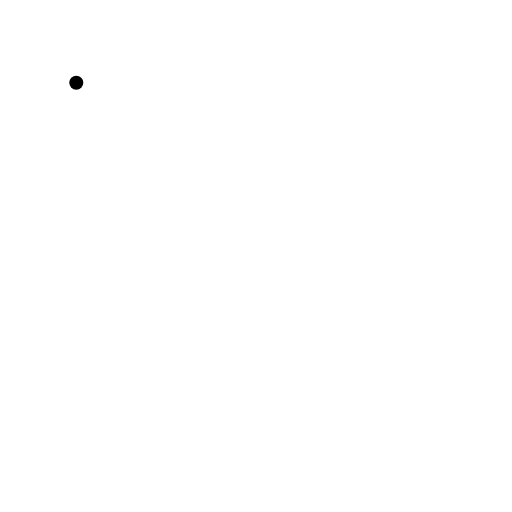
t = 0.00 s
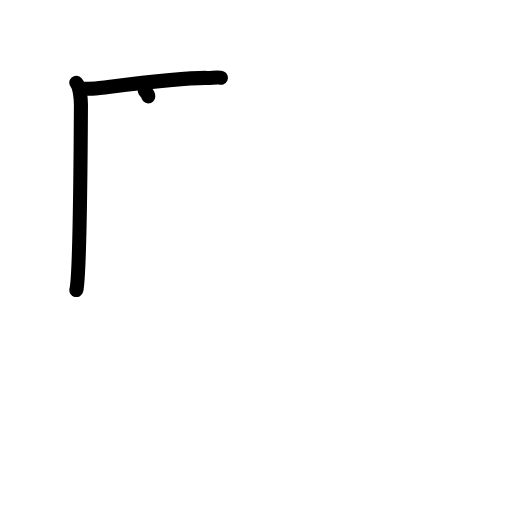
t = 2.40 s
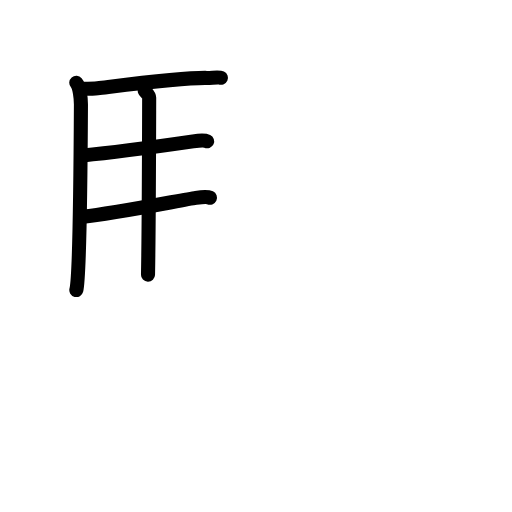
t = 4.80 s
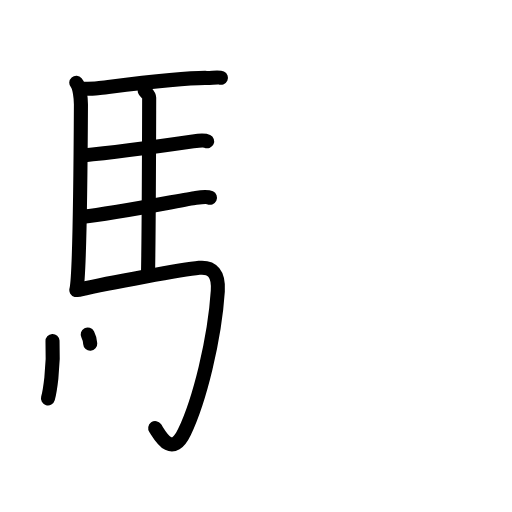
t = 7.20 s
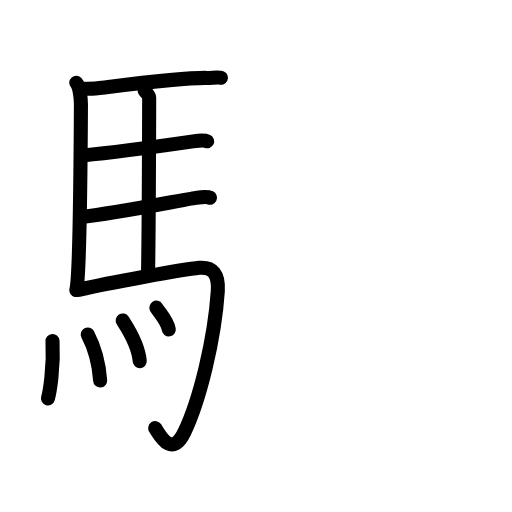
t = 9.60 s
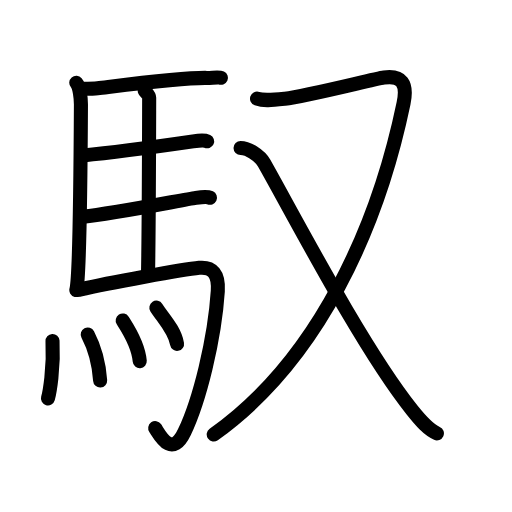
t = 12.00 s

The animated SVG that drew these frames (rendered in a browser with its animation timeline set to each time). Animation: 37 SMIL elements (animate=37); one cycle of 12.00 s.

<?xml version="1.0" encoding="UTF-8"?>
<!--
AniKanjiVG is licensed by CC-BY-SA Paul C. Sommerhoff (https://bitbucket.org/sommerhoff/anikanjivg).
AniKanjiVG uses KanjiVG which is licensed by CC-BY-SA Ulrich Apel (http://kanjivg.tagaini.net).
See also http://creativecommons.org/licenses/by-sa/3.0/
-->
<svg xmlns:kvg='http://kanjivg.tagaini.net' xmlns='http://www.w3.org/2000/svg' width='109' height='109' viewBox='0 0 109 109' style='fill:none;stroke:#000000;stroke-width:3;stroke-linecap:round;stroke-linejoin:round;' id="kvg:kanji_099ad"><g id="kvg:099ad" kvg:element="馭"><g id="kvg:099ad-g1" kvg:element="馬" kvg:position="left" kvg:radical="general"><path id="kvg:099ad-s1" kvg:type="㇑" d="M16.24,17.62c0.76,0.88,0.99,3.46,0.99,4.63c-0.05,9.56-0.29,36.83-0.98,39.5"><animate attributeName="d" begin="0.0s" dur="0.5s" from="M16.24,17.62C16.24,17.62,16.24,17.62,16.24,17.62" to="M16.24,17.62c0.76,0.88,0.99,3.46,0.99,4.63" />
<animate attributeName="d" begin="0.5s" dur="0.5s" from="M16.24,17.62c0.76,0.88,0.99,3.46,0.99,4.63c0,0,0,0,0,0,0" to="M16.24,17.62c0.76,0.88,0.99,3.46,0.99,4.63c-0.05,9.56-0.29,36.83-0.98,39.5" />
</path>
<path id="kvg:099ad-s2" kvg:type="㇐b" d="M16.98,18.9c0.8-0.02,2.75-0.01,3.79-0.13C27.25,18,39,16.5,44.04,16.59c0.95,0.02,2.53-0.25,3-0.03"><animate attributeName="d" begin="1.0s" dur="0.3333333333333333s" from="M16.98,18.9C16.98,18.9,16.98,18.9,16.98,18.9" to="M16.98,18.9c0.8-0.02,2.75-0.01,3.79-0.13" />
<animate attributeName="d" begin="1.3333333333333333s" dur="0.3333333333333333s" from="M16.98,18.9c0.8-0.02,2.75-0.01,3.79-0.13c0,0,0,0,0,0,0" to="M16.98,18.9c0.8-0.02,2.75-0.01,3.79-0.13C27.25,18,39,16.5,44.04,16.59" />
<animate attributeName="d" begin="1.6666666666666665s" dur="0.3333333333333333s" from="M16.98,18.9c0.8-0.02,2.75-0.01,3.79-0.13C27.25,18,39,16.5,44.04,16.59c0,0,0,0,0,0,0" to="M16.98,18.9c0.8-0.02,2.75-0.01,3.79-0.13C27.25,18,39,16.5,44.04,16.59c0.95,0.02,2.53-0.25,3-0.03" />
<animate attributeName="d" begin="0s" dur="1.0s" from="M-100,-100" to="M-100,-100" />
</path>
<path id="kvg:099ad-s3" kvg:type="㇑a" d="M30.81,19.32c0.25,0.38,0.96,0.88,0.95,1.49c-0.02,6.17-0.06,27.96-0.25,37.66"><animate attributeName="d" begin="2.0s" dur="0.5s" from="M30.81,19.32C30.81,19.32,30.81,19.32,30.81,19.32" to="M30.81,19.32c0.25,0.38,0.96,0.88,0.95,1.49" />
<animate attributeName="d" begin="2.5s" dur="0.5s" from="M30.81,19.32c0.25,0.38,0.96,0.88,0.95,1.49c0,0,0,0,0,0,0" to="M30.81,19.32c0.25,0.38,0.96,0.88,0.95,1.49c-0.02,6.17-0.06,27.96-0.25,37.66" />
<animate attributeName="d" begin="0s" dur="2.0s" from="M-100,-100" to="M-100,-100" />
</path>
<path id="kvg:099ad-s4" kvg:type="㇐b" d="M17.66,33.09c6.26-0.58,20.75-2.6,23.44-2.99c0.94-0.14,2.53-0.24,3-0.02"><animate attributeName="d" begin="3.0s" dur="0.5s" from="M17.66,33.09C17.66,33.09,17.66,33.09,17.66,33.09" to="M17.66,33.09c6.26-0.58,20.75-2.6,23.44-2.99" />
<animate attributeName="d" begin="3.5s" dur="0.5s" from="M17.66,33.09c6.26-0.58,20.75-2.6,23.44-2.99c0,0,0,0,0,0,0" to="M17.66,33.09c6.26-0.58,20.75-2.6,23.44-2.99c0.94-0.14,2.53-0.24,3-0.02" />
<animate attributeName="d" begin="0s" dur="3.0s" from="M-100,-100" to="M-100,-100" />
</path>
<path id="kvg:099ad-s5" kvg:type="㇐b" d="M17.76,46.12c6.26-0.59,21.25-3.6,23.94-3.99c0.94-0.14,2.53-0.25,3-0.03"><animate attributeName="d" begin="4.0s" dur="0.5s" from="M17.76,46.12C17.76,46.12,17.76,46.12,17.76,46.12" to="M17.76,46.12c6.26-0.59,21.25-3.6,23.94-3.99" />
<animate attributeName="d" begin="4.5s" dur="0.5s" from="M17.76,46.12c6.26-0.59,21.25-3.6,23.94-3.99c0,0,0,0,0,0,0" to="M17.76,46.12c6.26-0.59,21.25-3.6,23.94-3.99c0.94-0.14,2.53-0.25,3-0.03" />
<animate attributeName="d" begin="0s" dur="4.0s" from="M-100,-100" to="M-100,-100" />
</path>
<path id="kvg:099ad-s6" kvg:type="㇆a" d="M16.99,61.65c6.17-1.41,22-4.31,25.43-4.63c2.83-0.26,4.19,1.31,3.95,4.95C45.7,72.31,42.46,85.3,39.25,92c-2.75,5.75-5.32,0.41-6.21-0.86"><animate attributeName="d" begin="5.0s" dur="0.25s" from="M16.99,61.65C16.99,61.65,16.99,61.65,16.99,61.65" to="M16.99,61.65c6.17-1.41,22-4.31,25.43-4.63" />
<animate attributeName="d" begin="5.25s" dur="0.25s" from="M16.99,61.65c6.17-1.41,22-4.31,25.43-4.63c0,0,0,0,0,0,0" to="M16.99,61.65c6.17-1.41,22-4.31,25.43-4.63c2.83-0.26,4.19,1.31,3.95,4.95" />
<animate attributeName="d" begin="5.5s" dur="0.25s" from="M16.99,61.65c6.17-1.41,22-4.31,25.43-4.63c2.83-0.26,4.19,1.31,3.95,4.95c0,0,0,0,0,0,0" to="M16.99,61.65c6.17-1.41,22-4.31,25.43-4.63c2.83-0.26,4.19,1.31,3.95,4.95C45.7,72.31,42.46,85.3,39.25,92" />
<animate attributeName="d" begin="5.75s" dur="0.25s" from="M16.99,61.65c6.17-1.41,22-4.31,25.43-4.63c2.83-0.26,4.19,1.31,3.95,4.95C45.7,72.31,42.46,85.3,39.25,92c0,0,0,0,0,0,0" to="M16.99,61.65c6.17-1.41,22-4.31,25.43-4.63c2.83-0.26,4.19,1.31,3.95,4.95C45.7,72.31,42.46,85.3,39.25,92c-2.75,5.75-5.32,0.41-6.21-0.86" />
<animate attributeName="d" begin="0s" dur="5.0s" from="M-100,-100" to="M-100,-100" />
</path>
<g id="kvg:099ad-g2" kvg:element="灬" kvg:variant="true" kvg:original="火"><path id="kvg:099ad-s7" kvg:type="㇔" d="M11.18,72.58c0.31,5.89-0.64,11.07-0.97,12.24"><animate attributeName="d" begin="6.0s" dur="1.0s" from="M11.18,72.58C11.18,72.58,11.18,72.58,11.18,72.58" to="M11.18,72.58c0.31,5.89-0.64,11.07-0.97,12.24" />
<animate attributeName="d" begin="0s" dur="6.0s" from="M-100,-100" to="M-100,-100" />
</path>
<path id="kvg:099ad-s8" kvg:type="㇔" d="M18.68,71.2c1.27,2.43,2.35,5.48,2.64,9.81"><animate attributeName="d" begin="7.0s" dur="1.0s" from="M18.68,71.2C18.68,71.2,18.68,71.2,18.68,71.2" to="M18.68,71.2c1.27,2.43,2.35,5.48,2.64,9.81" />
<animate attributeName="d" begin="0s" dur="7.0s" from="M-100,-100" to="M-100,-100" />
</path>
<path id="kvg:099ad-s9" kvg:type="㇔" d="M26.12,68.23c0.72,1.14,3.31,4.92,3.63,8.65"><animate attributeName="d" begin="8.0s" dur="1.0s" from="M26.12,68.23C26.12,68.23,26.12,68.23,26.12,68.23" to="M26.12,68.23c0.72,1.14,3.31,4.92,3.63,8.65" />
<animate attributeName="d" begin="0s" dur="8.0s" from="M-100,-100" to="M-100,-100" />
</path>
<path id="kvg:099ad-s10" kvg:type="㇔" d="M33.29,65.5c1.46,2.29,3.87,4.66,4.4,7.7"><animate attributeName="d" begin="9.0s" dur="1.0s" from="M33.29,65.5C33.29,65.5,33.29,65.5,33.29,65.5" to="M33.29,65.5c1.46,2.29,3.87,4.66,4.4,7.7" />
<animate attributeName="d" begin="0s" dur="9.0s" from="M-100,-100" to="M-100,-100" />
</path>
</g>
</g>
<g id="kvg:099ad-g3" kvg:element="又" kvg:position="right"><path id="kvg:099ad-s11" kvg:type="㇇" d="M54.72,21c1.42,0.5,3.01,0.32,5.92,0c4.6-0.5,19.06-4.22,21.12-4.5c3.73-0.5,5.05,1.21,4.15,5.5C80.5,48,68,76.5,45.5,92.5"><animate attributeName="d" begin="10.0s" dur="0.25s" from="M54.72,21C54.72,21,54.72,21,54.72,21" to="M54.72,21c1.42,0.5,3.01,0.32,5.92,0" />
<animate attributeName="d" begin="10.25s" dur="0.25s" from="M54.72,21c1.42,0.5,3.01,0.32,5.92,0c0,0,0,0,0,0,0" to="M54.72,21c1.42,0.5,3.01,0.32,5.92,0c4.6-0.5,19.06-4.22,21.12-4.5" />
<animate attributeName="d" begin="10.5s" dur="0.25s" from="M54.72,21c1.42,0.5,3.01,0.32,5.92,0c4.6-0.5,19.06-4.22,21.12-4.5c0,0,0,0,0,0,0" to="M54.72,21c1.42,0.5,3.01,0.32,5.92,0c4.6-0.5,19.06-4.22,21.12-4.5c3.73-0.5,5.05,1.21,4.15,5.5" />
<animate attributeName="d" begin="10.75s" dur="0.25s" from="M54.72,21c1.42,0.5,3.01,0.32,5.92,0c4.6-0.5,19.06-4.22,21.12-4.5c3.73-0.5,5.05,1.21,4.15,5.5c0,0,0,0,0,0,0" to="M54.72,21c1.42,0.5,3.01,0.32,5.92,0c4.6-0.5,19.06-4.22,21.12-4.5c3.73-0.5,5.05,1.21,4.15,5.5C80.5,48,68,76.5,45.5,92.5" />
<animate attributeName="d" begin="0s" dur="10.0s" from="M-100,-100" to="M-100,-100" />
</path>
<path id="kvg:099ad-s12" kvg:type="㇏" d="M51.21,31.5c1.54,0,4.04,1.5,5.01,3.2c6.08,10.71,20.83,39.2,31.48,52.55c2,2.5,3.45,4.17,5.31,5"><animate attributeName="d" begin="11.0s" dur="0.3333333333333333s" from="M51.21,31.5C51.21,31.5,51.21,31.5,51.21,31.5" to="M51.21,31.5c1.54,0,4.04,1.5,5.01,3.2" />
<animate attributeName="d" begin="11.333333333333334s" dur="0.3333333333333333s" from="M51.21,31.5c1.54,0,4.04,1.5,5.01,3.2c0,0,0,0,0,0,0" to="M51.21,31.5c1.54,0,4.04,1.5,5.01,3.2c6.08,10.71,20.83,39.2,31.48,52.55" />
<animate attributeName="d" begin="11.666666666666666s" dur="0.3333333333333333s" from="M51.21,31.5c1.54,0,4.04,1.5,5.01,3.2c6.08,10.71,20.83,39.2,31.48,52.55c0,0,0,0,0,0,0" to="M51.21,31.5c1.54,0,4.04,1.5,5.01,3.2c6.08,10.71,20.83,39.2,31.48,52.55c2,2.5,3.45,4.17,5.31,5" />
<animate attributeName="d" begin="0s" dur="11.0s" from="M-100,-100" to="M-100,-100" />
</path>
</g>
</g>
</svg>
